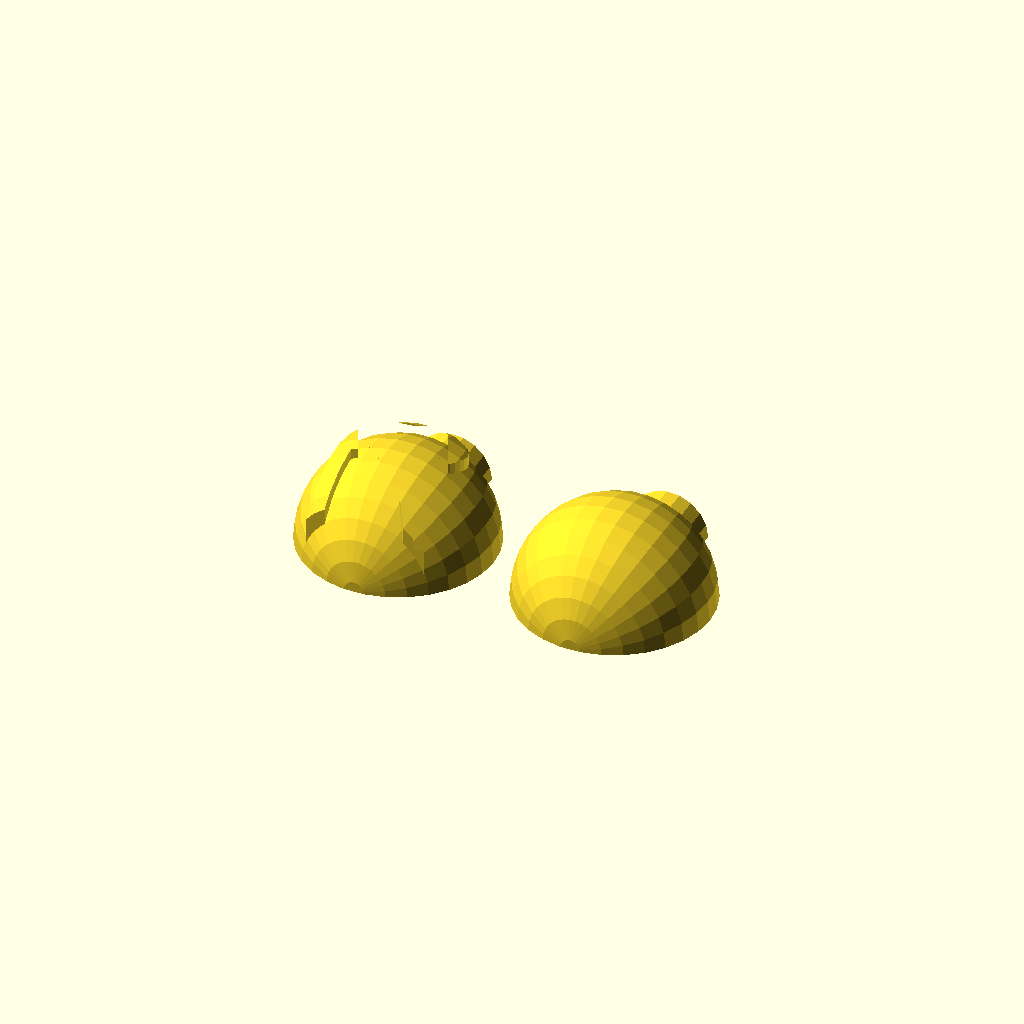
Cell 1: rendered with the file's own defaults.
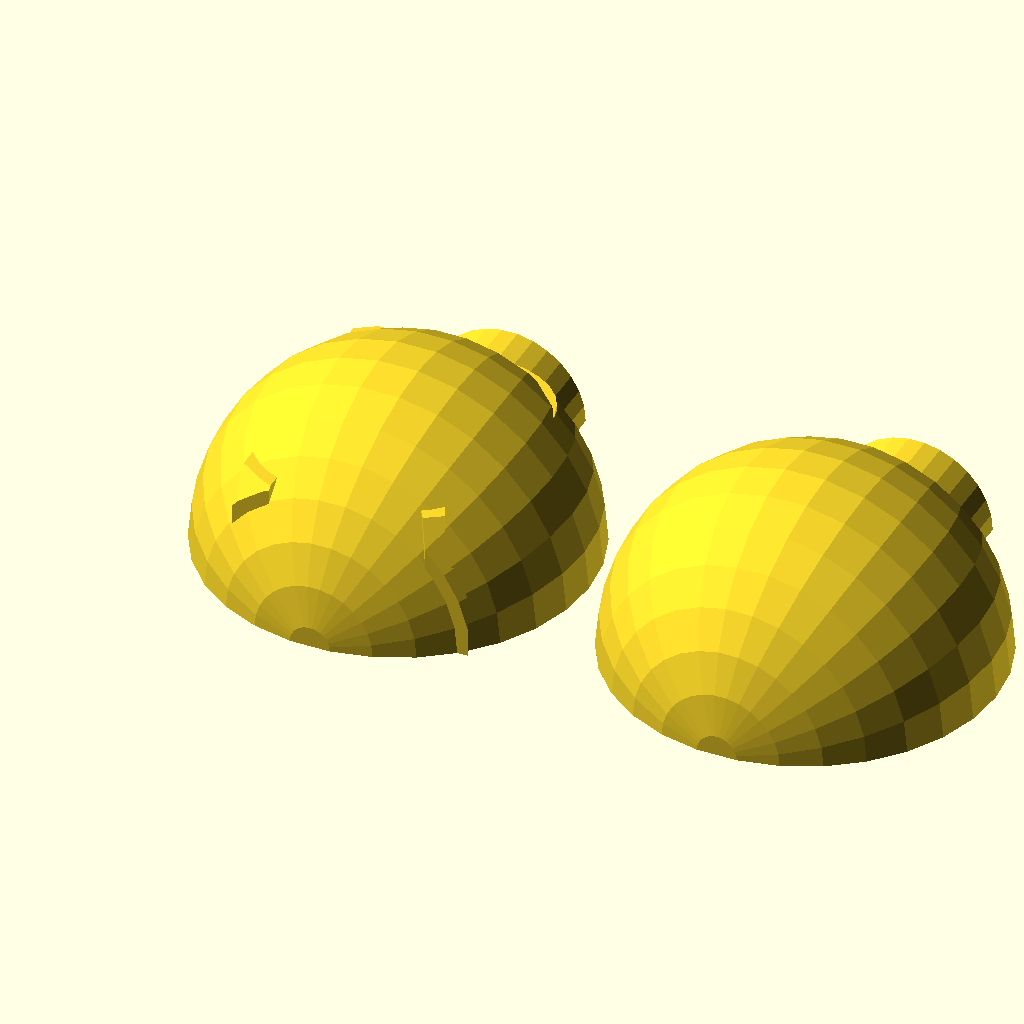
Cell 2: the same model with rad = 30.
One fixed orthographic camera (rotation 55°, 0°, 25°; colour scheme Cornfield) for every cell.
The OpenSCAD source (inputs/thingiverse/files/thing-3874677/files/sferacava-w-letter.scad):
// radius,
rad = 15;
// wall thickness
sp = 3;
// character (lettera alfabeto)
char = "R";
// delta X (letter placement in mm)
deltaX = -2.8;
// delta X
deltaY = 0;

dia = rad*2;

module lettera(char){
intersection(){
    sphere(rad+1.5);
    translate([-rad*1.2/2+deltaX,0,-rad*1.5/2+deltaY
    ])rotate ([90,0,0]) linear_extrude(20) text(char, size=rad*1.5);
    }
}

module sphere_w_letter(){
difference(){
    union(){
    sphere(rad);
    cylinder(rad*1.25,rad*0.4,rad*0.4);
   lettera(char);
    }
        sphere(rad-sp);
        cylinder(rad*2*1.25,rad*0.4-sp/2,rad*0.4-sp/2);
        translate ([-dia/2,0,-dia/2]) cube([dia,dia,2*dia]);
}
}

module sphere_wth_letter(){
difference(){
    union(){
    sphere(rad);
    cylinder(rad*1.25,rad*0.4,rad*0.4);
    }
        sphere(rad-sp);
        cylinder(rad*2*1.25,rad*0.4-sp/2,rad*0.4-sp/2);
        translate ([-dia/2,0,-dia/2]) cube([dia,dia,2*dia]);
}
}

rotate ([-90,0,0])sphere_w_letter();
translate([dia+4,0,0])rotate ([-90,0,0])sphere_wth_letter();
Customizer parameters (derived from the source; name, type, default, range or options):
rad: number, default 15
sp: number, default 3
char: string, default "R"
deltaX: number, default -2.8
deltaY: number, default 0
